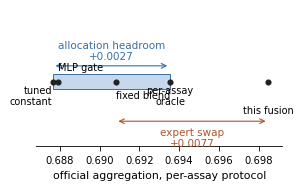
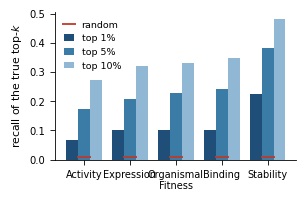

Reproduce these figures in Python, in order.
"""IJCAI variants of the two figures.

The parent make_figs.py authors them at 3.4 in wide for ACM/ICML columns. IJCAI's column is
(7.0 - 0.25)/2 = 3.375 in, and the build includes figures at 0.86 of that, so the artwork is authored
here at 2.90 in: the scale factor becomes 1.00 and an 8.5pt label renders at 8.5pt instead of 6.8pt.
"""
import matplotlib
matplotlib.use("Agg")
import matplotlib.pyplot as plt
import numpy as np

W = 2.90                      # matches 0.86 * IJCAI column width
plt.rcParams.update({"font.size": 8.5, "axes.linewidth": 0.6, "xtick.major.width": 0.6,
                     "ytick.major.width": 0.6, "font.family": "DejaVu Sans"})

# ---------------------------------------------------------------- Figure 1
const, gate, blend, oracle, final = 0.687637, 0.687888, 0.690808, 0.693544, 0.698495
fig, ax = plt.subplots(figsize=(W, 1.75))
ax.set_xlim(0.6868, 0.6992); ax.set_ylim(-0.7, 2.3)

ax.add_patch(plt.Rectangle((const, 0.55), oracle - const, 0.32, facecolor="#c8d8ec",
                           edgecolor="#3a6ea5", lw=0.7, zorder=2))
ax.annotate("", xy=(oracle, 1.06), xytext=(const, 1.06),
            arrowprops=dict(arrowstyle="<->", lw=0.8, color="#3a6ea5"))
ax.text((const + oracle) / 2, 1.15, "allocation headroom\n+0.0027", ha="center", va="bottom",
        fontsize=7.5, color="#3a6ea5", linespacing=1.15)

ax.annotate("", xy=(final, -0.16), xytext=(blend, -0.16),
            arrowprops=dict(arrowstyle="<->", lw=0.8, color="#b0552a"))
ax.text((blend + final) / 2, -0.30, "expert swap\n+0.0077", ha="center", va="top",
        fontsize=7.5, color="#b0552a", linespacing=1.15)

for x, label, y, ha in ((const, "tuned\nconstant", 0.40, "right"),
                        (gate, "MLP gate", 1.02, "left"),
                        (blend, "fixed blend", 0.40, "left"),
                        (oracle, "per-assay\noracle", 0.40, "center"),
                        (final, "this fusion", 0.08, "center")):
    ax.plot([x], [0.71], "o", ms=3.4, color="#222", zorder=4)
    ax.text(x, y, label, ha=ha, va="center", fontsize=7.0, linespacing=1.1)

ax.set_yticks([]); ax.set_xlabel("official aggregation, per-assay protocol", fontsize=7.8)
for s in ("left", "right", "top"): ax.spines[s].set_visible(False)
ax.set_xticks([0.688, 0.690, 0.692, 0.694, 0.696, 0.698])
ax.tick_params(axis="x", labelsize=7.2)
fig.tight_layout(pad=0.15)
fig.savefig("fig1_allocation_vs_expert_ijcai.pdf", bbox_inches="tight")
fig.savefig("fig1_allocation_vs_expert_ijcai.png", dpi=240, bbox_inches="tight")

# ---------------------------------------------------------------- Figure 2
cats = ["Activity", "Expression", "Organismal\nFitness", "Binding", "Stability"]
top1 = [0.0657, 0.1012, 0.1008, 0.1017, 0.2265]
top5 = [0.1720, 0.2090, 0.2284, 0.2435, 0.3837]
top10 = [0.2714, 0.3198, 0.3316, 0.3466, 0.4825]
rand = [0.0101, 0.0100, 0.0101, 0.0104, 0.0100]

x = np.arange(len(cats)); w = 0.26
fig, ax = plt.subplots(figsize=(W, 1.85))
ax.bar(x - w, top1, w, label="top 1%", color="#1f4e79")
ax.bar(x, top5, w, label="top 5%", color="#3a7ca5")
ax.bar(x + w, top10, w, label="top 10%", color="#90b8d4")
ax.plot(x, rand, "_", color="#c0392b", ms=10, mew=1.3, label="random", zorder=5)
ax.set_xticks(x); ax.set_xticklabels(cats, fontsize=7.0)
ax.set_ylabel("recall of the true top-$k$", fontsize=7.8)
ax.tick_params(axis="y", labelsize=7.2)
ax.legend(fontsize=6.8, frameon=False, loc="upper left", handlelength=1.1)
for s in ("top", "right"): ax.spines[s].set_visible(False)
fig.tight_layout(pad=0.15)
fig.savefig("fig2_topk_by_category_ijcai.pdf", bbox_inches="tight")
fig.savefig("fig2_topk_by_category_ijcai.png", dpi=240, bbox_inches="tight")
print("wrote IJCAI-scaled figures")
